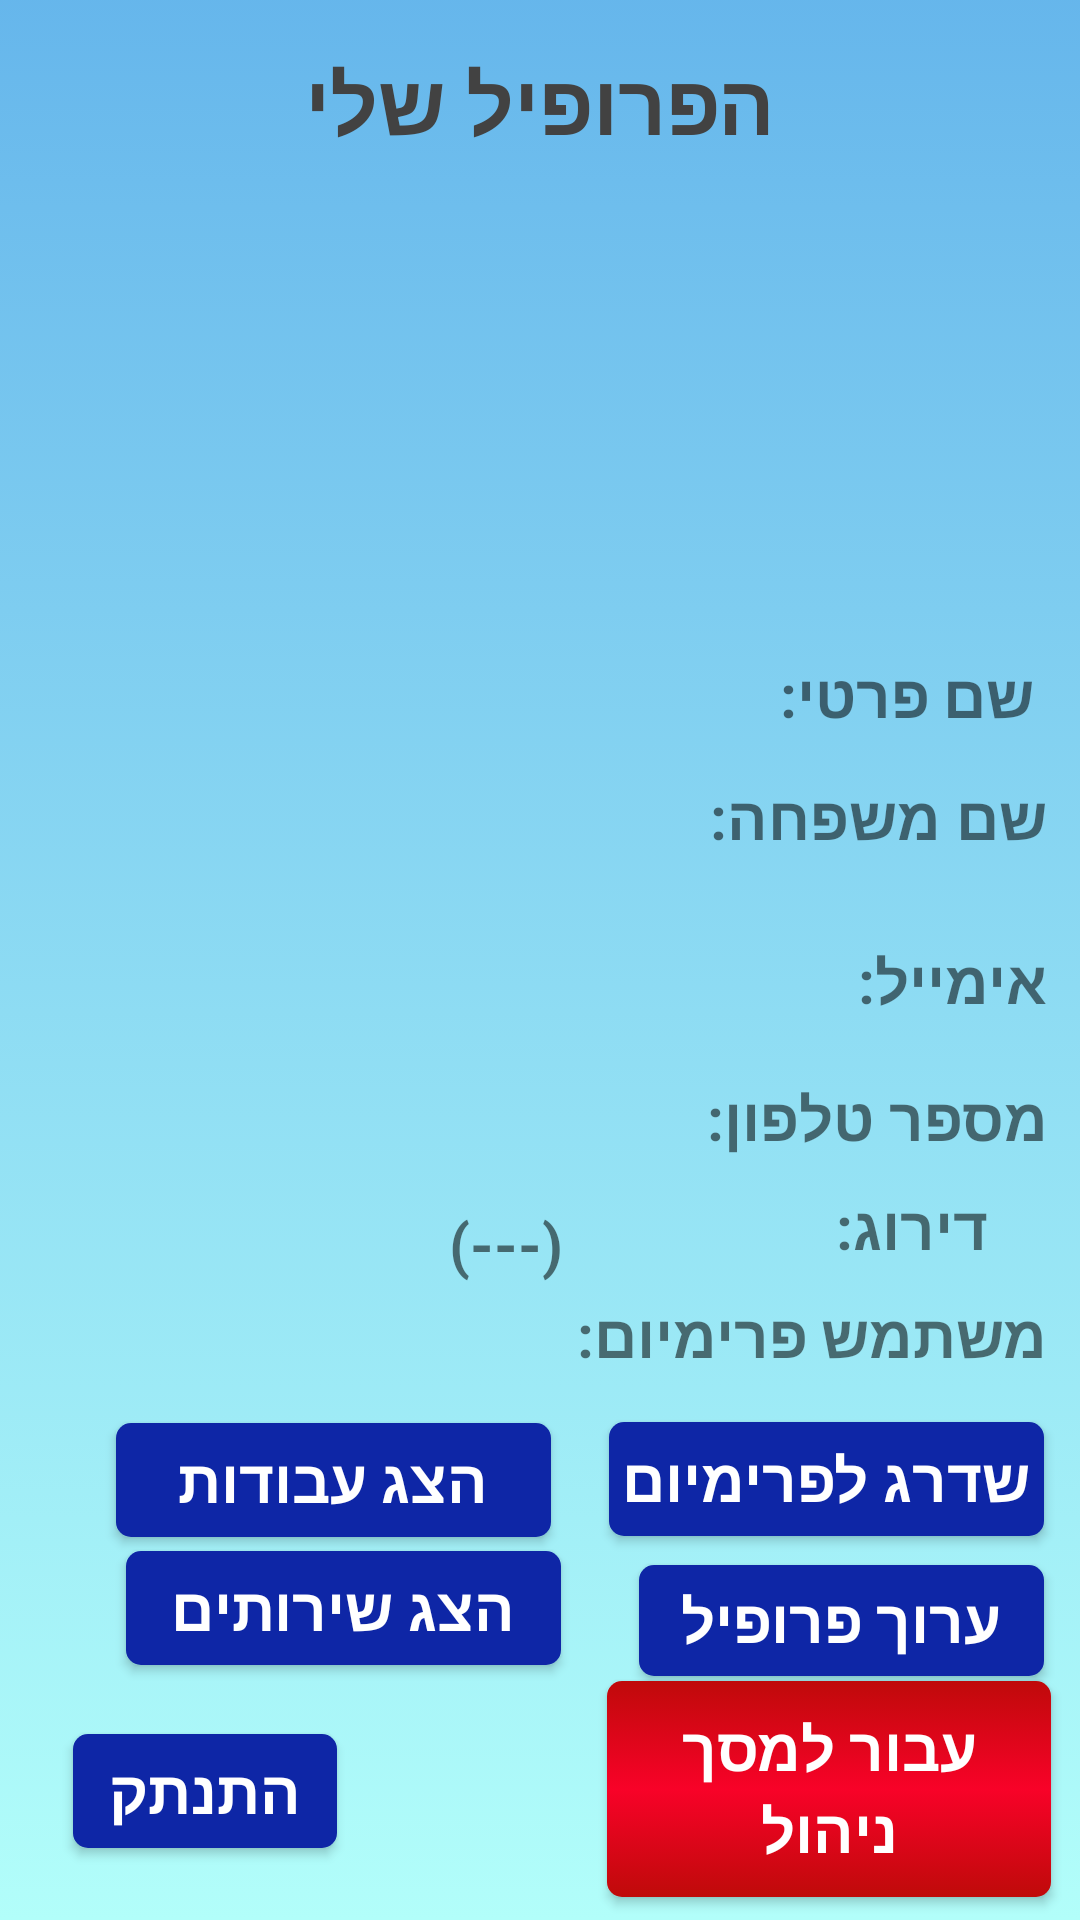

Here is an Android app screen rendered from its layout file. Give the layout XML and the strings, colors and styles it references.
<!-- AndroidManifest.xml: activity theme Theme.AppCompat.Light.NoActionBar.FullScreen -->
<!-- res/layout/activity_user_profile.xml -->
<?xml version="1.0" encoding="utf-8"?>
<androidx.constraintlayout.widget.ConstraintLayout xmlns:android="http://schemas.android.com/apk/res/android"
    xmlns:app="http://schemas.android.com/apk/res-auto"
    xmlns:tools="http://schemas.android.com/tools"
    android:layout_width="match_parent"
    android:layout_height="match_parent"
    android:background="@drawable/gradient_bg"
    tools:context=".Activities.RegisterActivity">

    <ImageView
        android:id="@+id/back_from_user_profile"
        android:layout_width="48dp"
        android:layout_height="35dp"
        android:clickable="true"
        android:contentDescription="back button"
        app:layout_constraintBottom_toBottomOf="parent"
        app:layout_constraintEnd_toEndOf="parent"
        app:layout_constraintHorizontal_bias="0.027"
        app:layout_constraintStart_toStartOf="parent"
        app:layout_constraintTop_toTopOf="parent"
        app:layout_constraintVertical_bias="0.022"
        app:srcCompat="@drawable/back_button" />

    <TextView
        android:id="@+id/UserProfilePage"
        android:layout_width="wrap_content"
        android:layout_height="wrap_content"
        android:text="הפרופיל שלי"
        android:textAlignment="center"
        android:textColor="#424242"
        android:textSize="28dp"
        android:textStyle="bold"
        app:layout_constraintBottom_toBottomOf="parent"
        app:layout_constraintEnd_toEndOf="parent"
        app:layout_constraintHorizontal_bias="0.5"
        app:layout_constraintStart_toStartOf="parent"
        app:layout_constraintTop_toTopOf="parent"
        app:layout_constraintVertical_bias="0.025" />

    <TextView
        android:id="@+id/FNamePtextView"
        android:layout_width="250dp"
        android:layout_height="27dp"
        android:text="שם פרטי:"
        android:textSize="20dp"
        android:textStyle="bold"
        app:layout_constraintBottom_toBottomOf="parent"
        app:layout_constraintEnd_toEndOf="parent"
        app:layout_constraintHorizontal_bias="0.862"
        app:layout_constraintStart_toStartOf="parent"
        app:layout_constraintTop_toBottomOf="@+id/ProfilePic"
        app:layout_constraintVertical_bias="0.0" />

    <TextView
        android:id="@+id/LNamePtextView"
        android:layout_width="250dp"
        android:layout_height="27dp"
        android:text="שם משפחה:"
        android:textSize="20dp"
        android:textStyle="bold"
        app:layout_constraintBottom_toBottomOf="parent"
        app:layout_constraintEnd_toEndOf="parent"
        app:layout_constraintHorizontal_bias="0.901"
        app:layout_constraintStart_toStartOf="parent"
        app:layout_constraintTop_toBottomOf="@+id/FNamePtextView"
        app:layout_constraintVertical_bias="0.037" />

    <TextView
        android:id="@+id/emailPtextView"
        android:layout_width="250dp"
        android:layout_height="27dp"
        android:layout_marginTop="23dp"
        android:text="אימייל:"
        android:textSize="20dp"
        android:textStyle="bold"
        app:layout_constraintBottom_toBottomOf="parent"
        app:layout_constraintEnd_toEndOf="parent"
        app:layout_constraintHorizontal_bias="0.901"
        app:layout_constraintStart_toStartOf="parent"
        app:layout_constraintTop_toBottomOf="@+id/LNamePtextView"
        app:layout_constraintVertical_bias="0.015" />

    <TextView
        android:id="@+id/phonePtextView"
        android:layout_width="250dp"
        android:layout_height="27dp"
        android:text="מספר טלפון:"
        android:textSize="20dp"
        android:textStyle="bold"
        app:layout_constraintBottom_toBottomOf="parent"
        app:layout_constraintEnd_toEndOf="parent"
        app:layout_constraintHorizontal_bias="0.901"
        app:layout_constraintStart_toStartOf="parent"
        app:layout_constraintTop_toBottomOf="@+id/emailPtextView"
        app:layout_constraintVertical_bias="0.068" />

    <TextView
        android:id="@+id/ratingPtextView"
        android:layout_width="wrap_content"
        android:layout_height="27dp"
        android:text="דירוג:"
        android:textSize="20dp"
        android:textStyle="bold"
        app:layout_constraintBottom_toBottomOf="parent"
        app:layout_constraintEnd_toEndOf="parent"
        app:layout_constraintHorizontal_bias="0.901"
        app:layout_constraintStart_toStartOf="parent"
        app:layout_constraintTop_toBottomOf="@+id/phonePtextView"
        app:layout_constraintVertical_bias="0.041" />

    <TextView
        android:id="@+id/ratingPAmounttextView"
        android:layout_width="wrap_content"
        android:layout_height="wrap_content"
        android:layout_marginTop="15dp"
        android:layout_marginEnd="24dp"
        android:text="(---)"
        android:textSize="20dp"
        android:textStyle="bold"
        app:layout_constraintBottom_toTopOf="@+id/logoutButt"
        app:layout_constraintEnd_toStartOf="@+id/ratingPtextView"
        app:layout_constraintHorizontal_bias="0.69"
        app:layout_constraintStart_toStartOf="parent"
        app:layout_constraintTop_toBottomOf="@+id/phonePtextView"
        app:layout_constraintVertical_bias="0.0" />

    <TextView
        android:id="@+id/isPremiumPtextView"
        android:layout_width="250dp"
        android:layout_height="27dp"
        android:text="משתמש פרימיום:"
        android:textSize="20dp"
        android:textStyle="bold"
        app:layout_constraintBottom_toBottomOf="parent"
        app:layout_constraintEnd_toEndOf="parent"
        app:layout_constraintHorizontal_bias="0.901"
        app:layout_constraintStart_toStartOf="parent"
        app:layout_constraintTop_toBottomOf="@+id/ratingPtextView"
        app:layout_constraintVertical_bias="0.047" />

    <Button
        android:id="@+id/premiumButt"
        android:layout_width="145dp"
        android:layout_height="38dp"
        android:background="@drawable/button_pretty"
        android:gravity="center"
        android:text="שדרג לפרימיום"
        android:textColor="@color/white"
        android:textSize="20dp"
        android:textStyle="bold"
        app:layout_constraintBottom_toBottomOf="parent"
        app:layout_constraintEnd_toEndOf="parent"
        app:layout_constraintHorizontal_bias="0.944"
        app:layout_constraintStart_toStartOf="parent"
        app:layout_constraintTop_toBottomOf="@+id/isPremiumPtextView"
        app:layout_constraintVertical_bias="0.109" />

    <Button
        android:id="@+id/profileShowJobs"
        android:layout_width="145dp"
        android:layout_height="38dp"
        android:background="@drawable/button_pretty"
        android:gravity="center"
        android:text="הצג עבודות"
        android:textColor="@color/white"
        android:textSize="20dp"
        android:textStyle="bold"
        app:layout_constraintBottom_toBottomOf="parent"
        app:layout_constraintEnd_toStartOf="@+id/premiumButt"
        app:layout_constraintHorizontal_bias="0.666"
        app:layout_constraintStart_toStartOf="parent"
        app:layout_constraintTop_toBottomOf="@+id/isPremiumPtextView"
        app:layout_constraintVertical_bias="0.111" />

    <Button
        android:id="@+id/profileEditButt"
        android:layout_width="135dp"
        android:layout_height="37dp"
        android:background="@drawable/button_pretty"
        android:gravity="center"
        android:text="ערוך פרופיל"
        android:textColor="@color/white"
        android:textSize="20dp"
        android:textStyle="bold"
        app:layout_constraintBottom_toBottomOf="parent"
        app:layout_constraintEnd_toEndOf="parent"
        app:layout_constraintHorizontal_bias="0.946"
        app:layout_constraintStart_toStartOf="parent"
        app:layout_constraintTop_toBottomOf="@+id/premiumButt"
        app:layout_constraintVertical_bias="0.106" />

    <Button
        android:id="@+id/profileShowProfs"
        android:layout_width="145dp"
        android:layout_height="38dp"
        android:background="@drawable/button_pretty"
        android:gravity="center"
        android:text="הצג שירותים"
        android:textColor="@color/white"
        android:textSize="20dp"
        android:textStyle="bold"
        app:layout_constraintBottom_toTopOf="@+id/MoveToAdminButt"
        app:layout_constraintEnd_toStartOf="@+id/profileEditButt"
        app:layout_constraintHorizontal_bias="0.617"
        app:layout_constraintStart_toStartOf="parent"
        app:layout_constraintTop_toBottomOf="@+id/profileShowJobs"
        app:layout_constraintVertical_bias="0.48" />

    <Button
        android:id="@+id/logoutButt"
        android:layout_width="wrap_content"
        android:layout_height="38dp"
        android:background="@drawable/button_pretty"
        android:gravity="center"
        android:text="התנתק"
        android:textColor="@color/white"
        android:textSize="20dp"
        android:textStyle="bold"
        app:layout_constraintBottom_toBottomOf="parent"
        app:layout_constraintEnd_toEndOf="parent"
        app:layout_constraintHorizontal_bias="0.089"
        app:layout_constraintStart_toStartOf="parent"
        app:layout_constraintTop_toTopOf="parent"
        app:layout_constraintVertical_bias="0.96" />

    <Button
        android:id="@+id/MoveToAdminButt"
        android:layout_width="148dp"
        android:layout_height="72dp"
        android:background="@drawable/admin_button_pretty"
        android:text="עבור למסך ניהול"
        android:textColor="@color/white"
        android:textSize="20dp"
        android:textStyle="bold"
        app:layout_constraintBottom_toBottomOf="parent"
        app:layout_constraintEnd_toEndOf="parent"
        app:layout_constraintHorizontal_bias="0.954"
        app:layout_constraintStart_toStartOf="parent"
        app:layout_constraintTop_toBottomOf="@+id/profileEditButt"
        app:layout_constraintVertical_bias="0.19" />

    <ImageView
        android:id="@+id/ProfilePic"
        android:layout_width="150dp"
        android:layout_height="150dp"
        app:layout_constraintBottom_toTopOf="@+id/logoutButt"
        app:layout_constraintEnd_toEndOf="parent"
        app:layout_constraintHorizontal_bias="0.51"
        app:layout_constraintStart_toStartOf="parent"
        app:layout_constraintTop_toBottomOf="@+id/UserProfilePage"
        app:layout_constraintVertical_bias="0.039"
        tools:srcCompat="@tools:sample/avatars" />

    <ImageView
        android:id="@+id/imageView2"
        android:layout_width="40dp"
        android:layout_height="40dp"
        app:layout_constraintBottom_toTopOf="@+id/isPremiumPtextView"
        app:layout_constraintEnd_toStartOf="@+id/ratingPtextView"
        app:layout_constraintHorizontal_bias="0.5"
        app:layout_constraintStart_toEndOf="@+id/ratingPAmounttextView"
        app:layout_constraintTop_toBottomOf="@+id/phonePtextView"
        app:layout_constraintVertical_bias="0.5"
        app:srcCompat="@drawable/star" />

</androidx.constraintlayout.widget.ConstraintLayout>
<!-- resources referenced by this layout -->
<resources>
  <!-- drawable admin_button_pretty (drawable) -->
  <?xml version="1.0" encoding="utf-8"?>
      <selector xmlns:android="http://schemas.android.com/apk/res/android">
          <item android:state_pressed="true" >
              <shape android:shape="rectangle"  >
                  <corners android:radius="3dip" />
                  <stroke android:width="1dip" android:color="#BF0A0A" />
                  <gradient  android:angle="-90"  android:startColor="#BF0A0A" android:endColor="#F80228"  />
              </shape>
          </item>
          <item android:state_focused="true">
              <shape android:layout_width="match_parent" android:layout_height="match_parent" android:shape="rectangle">
                  <corners android:radius="3dip" />
                  <stroke android:width="1dip" android:color="#BF0A0A" />
                  <solid android:color="#F80228" />
              </shape>
          </item>
          <item >
              <shape android:shape="rectangle"  >
                  <corners android:radius="5dp" />
                  <gradient
                      android:type="linear"
                      android:centerX="50%"
                      android:startColor="#BF0A0A"
                      android:centerColor="#F80228"
                      android:endColor="#BF0A0A"
                      android:angle="90"/>
  
              </shape>
          </item>
      </selector>
  <!-- drawable back_button: png bitmap (drawable-hdpi, 569 bytes) -->
  <!-- drawable button_pretty (drawable) -->
  <?xml version="1.0" encoding="utf-8"?>
  <selector xmlns:android="http://schemas.android.com/apk/res/android">
      <item android:state_pressed="true" >
          <shape android:shape="rectangle"  >
              <corners android:radius="3dip" />
              <stroke android:width="1dip" android:color="#90e0ef" />
              <gradient  android:angle="-90"  android:startColor="#48cae4" android:endColor="#F761B4EB"  />
          </shape>
      </item>
      <item android:state_focused="true">
          <shape android:layout_width="match_parent" android:layout_height="match_parent" android:shape="rectangle">
              <corners android:radius="3dip" />
              <stroke android:width="1dip" android:color="#90e0ef" />
              <solid android:color="#48cae4" />
          </shape>
      </item>
      <item >
          <shape android:shape="rectangle"  >
              <corners android:radius="5dp" />
              <gradient
                  android:type="linear"
                  android:centerX="50%"
                  android:startColor="#0E26A6"
                  android:centerColor="#0E26A6"
                  android:endColor="#0E26A6"
                  android:angle="90"/>
  
          </shape>
      </item>
  </selector>
  <!-- drawable gradient_bg (drawable) -->
  <?xml version="1.0" encoding="utf-8"?>
  <selector xmlns:android="http://schemas.android.com/apk/res/android">
      <item>
          <shape>
              <gradient
                  android:angle="90"
                  android:startColor="#B2FEFA"
                  android:endColor="#F761B4EB"
                  android:type="linear"/>
          </shape>
      </item>
  </selector>
  <!-- drawable star: png bitmap (drawable-hdpi, 735 bytes) -->
  <style name="Theme.AppCompat.Light.NoActionBar.FullScreen" parent="Theme.MaterialComponents.Light.NoActionBar.Bridge">
          <item name="android:windowNoTitle">true</item>
          <item name="android:windowActionBar">false</item>
          <item name="android:windowFullscreen">true</item>
          <item name="android:windowContentOverlay">@null</item>
  
          <item name="android:statusBarColor" tools:targetApi="l">?attr/colorPrimaryVariant</item>
          <item name="materialCalendarStyle">@style/Widget.MaterialComponents.MaterialCalendar</item>
          <item name="materialCalendarFullscreenTheme">@style/ThemeOverlay.MaterialComponents.MaterialCalendar.Fullscreen</item>
          <item name="materialCalendarTheme">@style/ThemeOverlay.MaterialComponents.MaterialCalendar</item>
  
      </style>
  <!-- not gathered from this repository: default colours our renderer supplied (Android Studio template values) -->
  <color name="white">#FFFFFFFF</color>
</resources>
